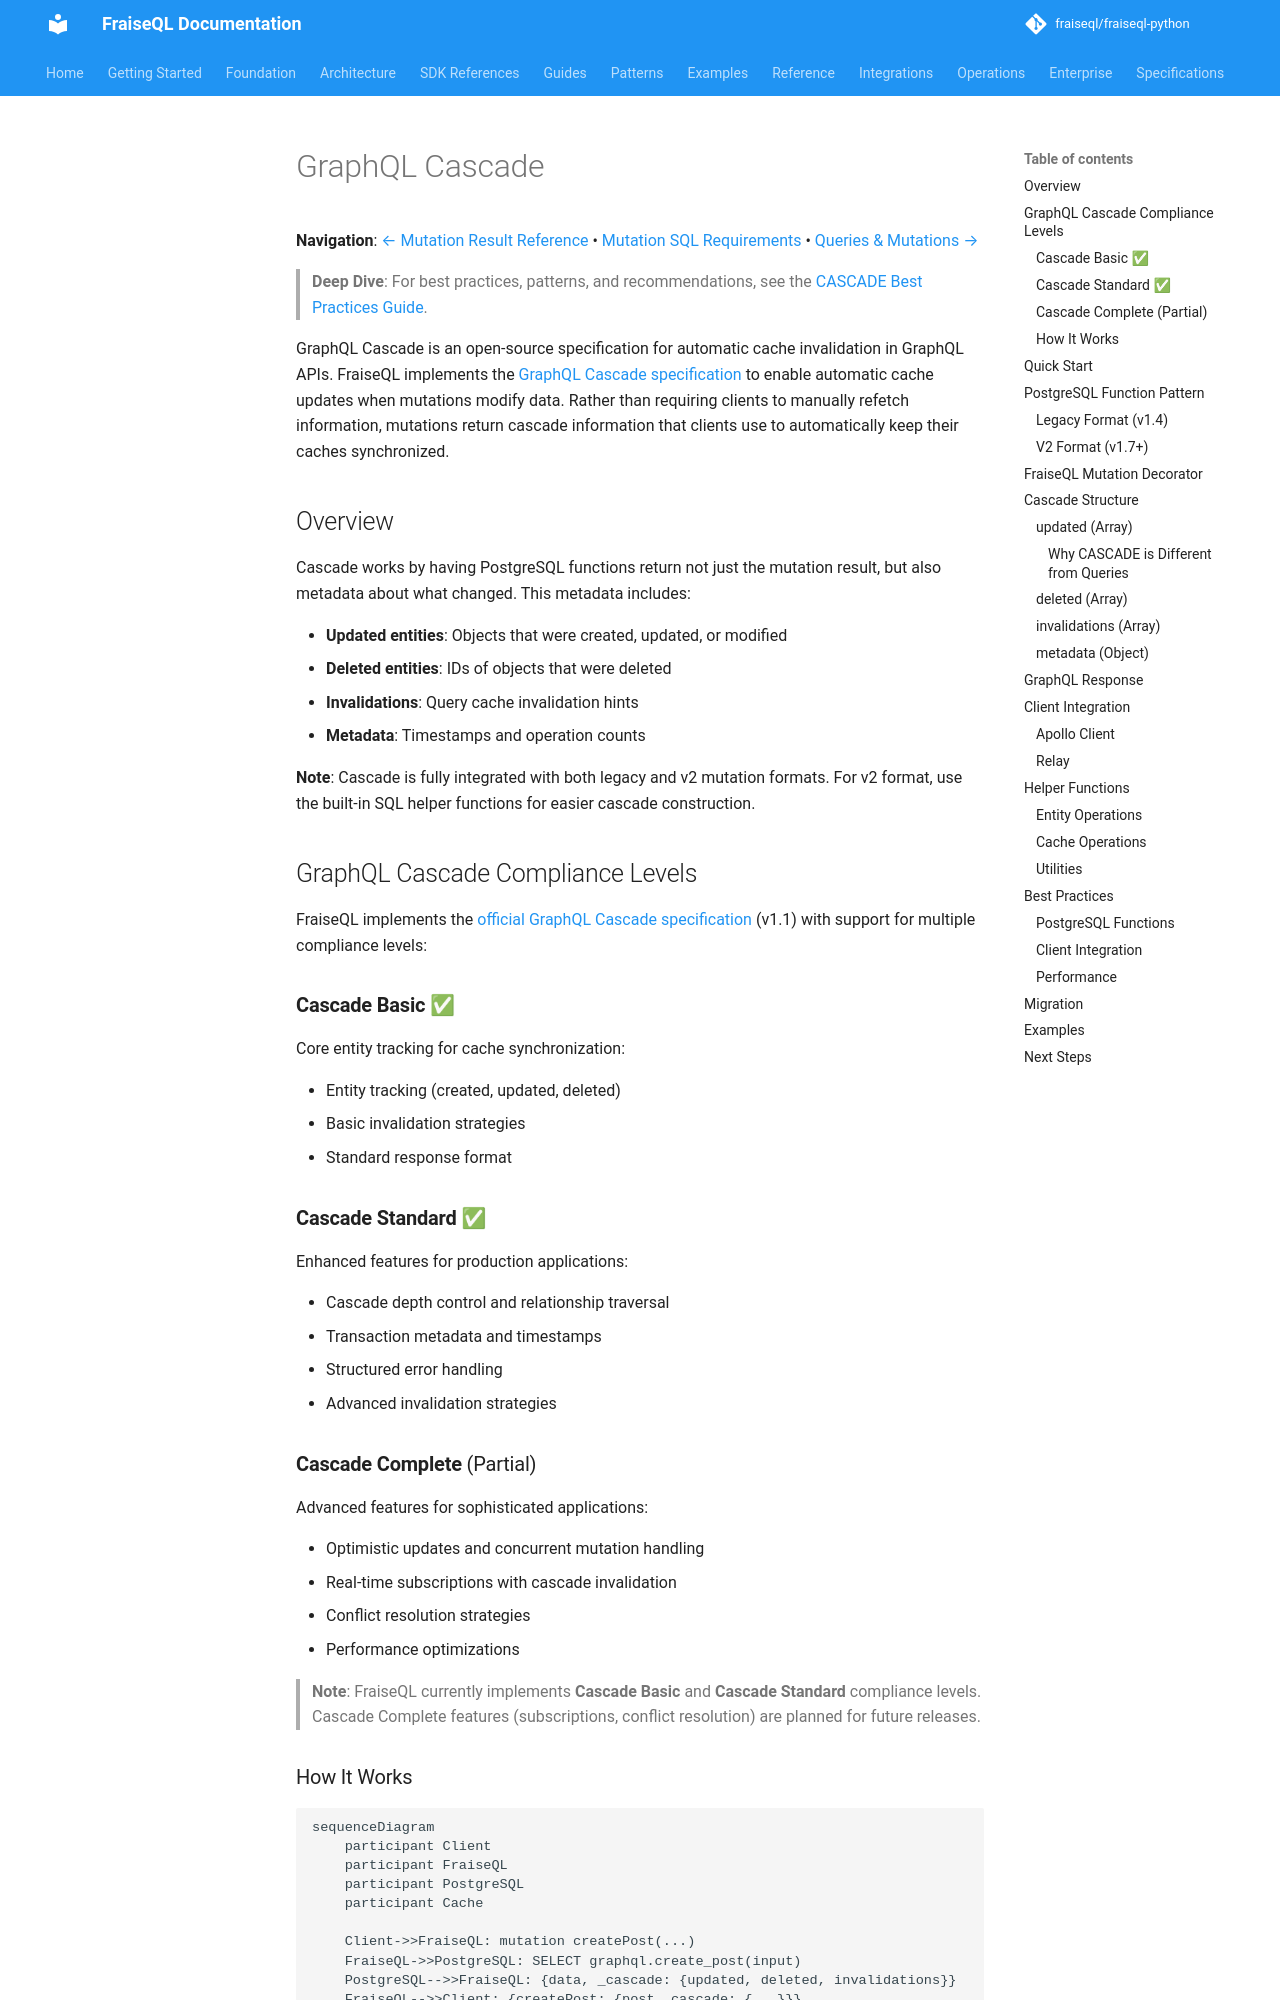

repository: fraiseql/fraiseql-python · page: features/graphql-cascade/index.html · generator: mkdocs

---
title: GraphQL Cascade
description: Automatic cache invalidation with GraphQL Cascade
tags:
  - cascade
  - cache
  - invalidation
  - performance
  - GraphQL
---

# GraphQL Cascade

**Navigation**: [← Mutation Result Reference](mutation-result-reference.md) • [Mutation SQL Requirements](../guides/mutation-sql-requirements.md) • [Queries & Mutations →](../core/queries-and-mutations.md)

> **Deep Dive**: For best practices, patterns, and recommendations, see the
> [CASCADE Best Practices Guide](../guides/cascade-best-practices.md).

GraphQL Cascade is an open-source specification for automatic cache invalidation in GraphQL APIs. FraiseQL implements the [GraphQL Cascade specification](https://github.com/graphql-cascade/graphql-cascade) to enable automatic cache updates when mutations modify data. Rather than requiring clients to manually refetch information, mutations return cascade information that clients use to automatically keep their caches synchronized.

## Overview

Cascade works by having PostgreSQL functions return not just the mutation result, but also metadata about what changed. This metadata includes:

- **Updated entities**: Objects that were created, updated, or modified
- **Deleted entities**: IDs of objects that were deleted
- **Invalidations**: Query cache invalidation hints
- **Metadata**: Timestamps and operation counts

**Note**: Cascade is fully integrated with both legacy and v2 mutation formats. For v2 format, use the built-in SQL helper functions for easier cascade construction.

## GraphQL Cascade Compliance Levels

FraiseQL implements the [official GraphQL Cascade specification](https://github.com/graphql-cascade/graphql-cascade) (v1.1) with support for multiple compliance levels:

### **Cascade Basic** ✅

Core entity tracking for cache synchronization:

- Entity tracking (created, updated, deleted)
- Basic invalidation strategies
- Standard response format

### **Cascade Standard** ✅

Enhanced features for production applications:

- Cascade depth control and relationship traversal
- Transaction metadata and timestamps
- Structured error handling
- Advanced invalidation strategies

### **Cascade Complete** (Partial)

Advanced features for sophisticated applications:

- Optimistic updates and concurrent mutation handling
- Real-time subscriptions with cascade invalidation
- Conflict resolution strategies
- Performance optimizations

> **Note**: FraiseQL currently implements **Cascade Basic** and **Cascade Standard** compliance levels. Cascade Complete features (subscriptions, conflict resolution) are planned for future releases.
